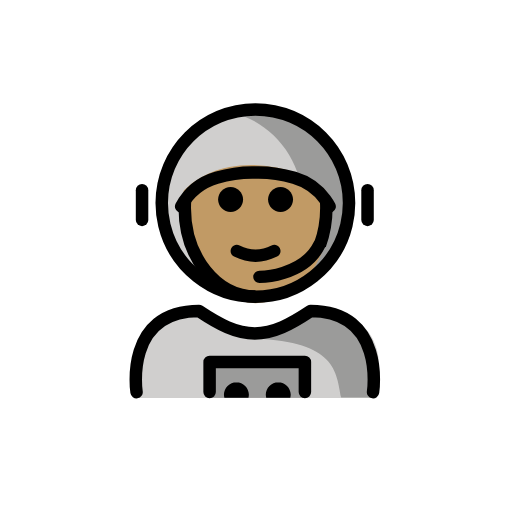
t = 0.00 s
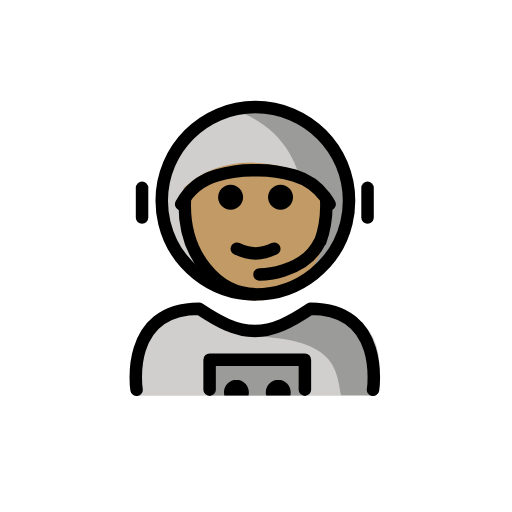
t = 0.48 s
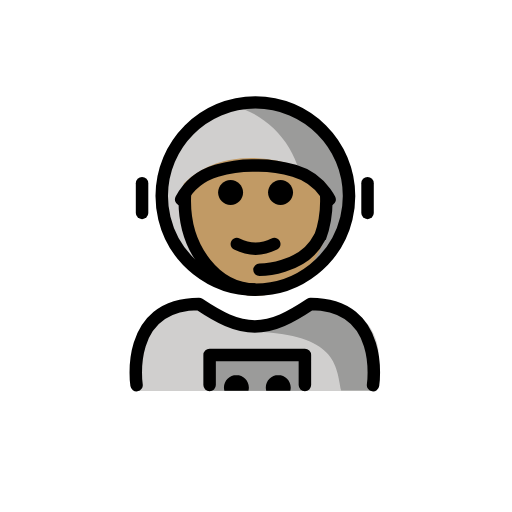
t = 1.43 s
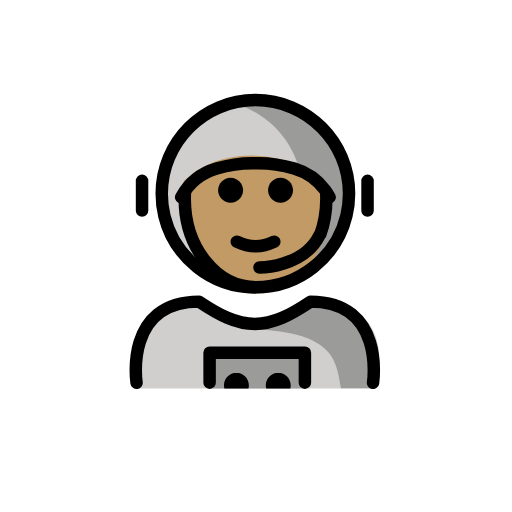
t = 1.90 s
t = 2.38 s: frame unchanged from t = 1.43 s, image omitted
t = 3.33 s: frame unchanged from t = 0.48 s, image omitted

The animated SVG that drew these frames (rendered in a browser with its animation timeline set to each time). Animation: 1 SMIL element (animateTransform=1); one cycle of 3.80 s, repeats indefinitely.

<?xml version='1.0' encoding='utf-8'?>
<svg xmlns="http://www.w3.org/2000/svg" id="emoji" viewBox="-5 -5 82 82" width="200" height="200" role="img">
  <title>OpenMoji: astronaut: medium skin tone</title><g><g id="color">
    <path fill="#9b9b9a" stroke="none" d="M50.9022,27.5212c0,1.2253-0.1469,2.4164-0.4241,3.5564c-1.5969,6.5676-7.5169,11.4436-14.5759,11.4436 c-7.0588,0-12.9787-4.8758-14.5758-11.4431c-0.2772-1.1402-0.4242-2.3314-0.4242-3.5569c0-8.2843,6.7157-15,15-15 S50.9022,19.2369,50.9022,27.5212z" />
    <path fill="#d0cfce" stroke="none" d="M31.9312,12.9274c0,0-6.5188,2.2396-9.1842,7.3842c-1.1602,2.1133-3.0061,3.5059-1.4206,10.7665 c1.5855,7.2605,10.5604,11.0474,10.5604,11.0474c5.4844-1.2857,9.8095-5.5807,11.1387-11.0479 c0.2773-1.1401,0.424-2.3311,0.424-3.5564C43.4495,20.4355,38.5367,14.4973,31.9312,12.9274z" />
    <path fill="#d0cfce" stroke="none" d="M16.7643,58.7383c0,0-2-13.5,10-13.5c3.1919,2.1279,5.9264,3.5984,9,3.5922h-0.125 c3.0736,0.0062,5.5082-2.1643,8.7-4.2922c15.5705,0,10.7,14.2,10.7,14.2" />
    <rect x="28.4496" y="52.8928" width="15.5608" height="5.8236" fill="#9b9b9a" stroke="none" />
    <path fill="#9b9b9a" stroke="none" d="M44.7452,45.6655c-3.1699,2.1132-4.875,3-8.9375,3.5885c13.0625,0.4115,13.0625,5.4115,13.8246,9.4115 c4.2379,0,5.1129,0,5.1129,0S56.7452,45.6655,44.7452,45.6655z" />
  </g>
  <g id="hair" />
  <g id="skin">
    <path fill="#c19a65" stroke="#c19a65" d="M47.1168,26.5485c-0.365-2.5625-13.943-8.544-22.2102-0.8061c0,0-0.3152,1.9842-0.3152,3.1318 c0,7.8276,5.0766,14.1732,11.3388,14.1732c6.262,0,11.3384-6.3456,11.3384-14.1732C47.2686,28.082,47.4817,29.111,47.1168,26.5485z" />
  </g>
  <g id="skin-shadow" />
  <g id="line">
    <path fill="#000000" stroke="none" d="M34.7953,58.7082c0.0426-0.1623,0.0653-0.3327,0.0653-0.5083c0-1.1035-0.8965-2-2-2h0.0068c-1.1035,0-2,0.8965-2,2 c0,0.1756,0.0227,0.346,0.0653,0.5083" />
    <path fill="#000000" stroke="none" d="M41.4973,58.7082c0.0426-0.1623,0.0653-0.3327,0.0653-0.5083c0-1.1035-0.8965-2-2-2h0.0068c-1.1035,0-2,0.8965-2,2 c0,0.1756,0.0227,0.346,0.0653,0.5083" />
    <path fill="none" stroke="#000000" stroke-linecap="round" stroke-linejoin="round" stroke-miterlimit="10" stroke-width="2" d="M16.8702,57.8071c0,0-2-13,10-13c3.1918,2.1279,5.9264,3.5984,9,3.5921h-0.125c3.0736,0.0063,5.8081-1.4642,9-3.5921 c12,0,10,13,10,13" />
    <path fill="none" stroke="#000000" stroke-linecap="round" stroke-linejoin="round" stroke-miterlimit="10" stroke-width="2" d="M47.7916,28.0765c-0.2095-0.3905-0.4467-0.7659-0.7094-1.1234c-1.1918-1.6212-2.9103-2.8724-4.9635-3.4745 c-2.1203-0.6217-4.1294-0.903-6.2164-0.8438c-2.0871-0.0592-4.0963,0.2221-6.2165,0.8438 c-2.5057,0.7348-4.513,2.4362-5.6725,4.5972" />
    <line x1="53.8642" x2="53.8642" y1="25.4561" y2="30.2269" fill="none" stroke="#000000" stroke-linecap="round" stroke-linejoin="round" stroke-miterlimit="10" stroke-width="2" />
    <line x1="17.7512" x2="17.7512" y1="25.4561" y2="30.2269" fill="none" stroke="#000000" stroke-linecap="round" stroke-linejoin="round" stroke-miterlimit="10" stroke-width="2" />
    <polyline fill="none" stroke="#000000" stroke-linecap="round" stroke-linejoin="round" stroke-miterlimit="10" stroke-width="2" points="43.8305,57.7854 43.8305,52.9773 28.5695,52.9773 28.5695,57.7854" />
    <path fill="#000000" stroke="none" d="M41.9302,26.9543c0,1.1045-0.8965,2-2,2c-1.1035,0-2-0.8955-2-2c0-1.1035,0.8965-2,2-2 C41.0337,24.9543,41.9302,25.8508,41.9302,26.9543" />
    <path fill="#000000" stroke="none" d="M33.9302,26.9543c0,1.1045-0.8965,2-2,2c-1.1035,0-2-0.8955-2-2c0-1.1035,0.8965-2,2-2 C33.0337,24.9543,33.9302,25.8508,33.9302,26.9543" />
    <path fill="#000000" stroke="none" d="M35.9301,36.9567c-1.1519,0-2.3037-0.2861-3.4473-0.8579c-0.4941-0.2471-0.6943-0.8476-0.4472-1.3418 c0.2465-0.4936,0.8462-0.6943,1.3418-0.4473c1.7177,0.8594,3.3877,0.8594,5.1054,0c0.4947-0.247,1.0948-0.0463,1.3418,0.4473 c0.2471,0.4942,0.0469,1.0947-0.4472,1.3418C38.2338,36.6706,37.082,36.9567,35.9301,36.9567z" />
    <path fill="none" stroke="#000000" stroke-miterlimit="10" stroke-width="2" d="M46.2349,34.2361 c0.6636-1.8017,1.0338-3.8073,1.0338-5.921c0-0.3873-0.0125-0.771-0.0368-1.1505" />
    <path fill="none" stroke="#000000" stroke-miterlimit="10" stroke-width="2" d="M24.6342,27.0769 c-0.0283,0.408-0.0427,0.821-0.0427,1.2382c0,7.8277,5.0765,14.1732,11.3386,14.1732" />
    <path fill="none" stroke="#000000" stroke-linecap="round" stroke-miterlimit="10" stroke-width="2" d="M36.5562,39.343 c0,0,7.0406-0.0053,9.5918-5.1389" />
    <path fill="none" stroke="#000000" stroke-linecap="round" stroke-linejoin="round" stroke-miterlimit="10" stroke-width="2" d="M50.9022,27.5212c0,1.2253-0.1469,2.4164-0.4241,3.5564c-1.5969,6.5676-7.5169,11.4436-14.5759,11.4436 c-7.0588,0-12.9787-4.8758-14.5758-11.4431c-0.2772-1.1402-0.4242-2.3314-0.4242-3.5569c0-8.2843,6.7157-15,15-15 S50.9022,19.2369,50.9022,27.5212z" />
  </g>
<animateTransform attributeName="transform" type="translate" values="0 0;0 -1.5;0 0" dur="3.8s" repeatCount="indefinite" /></g></svg>
